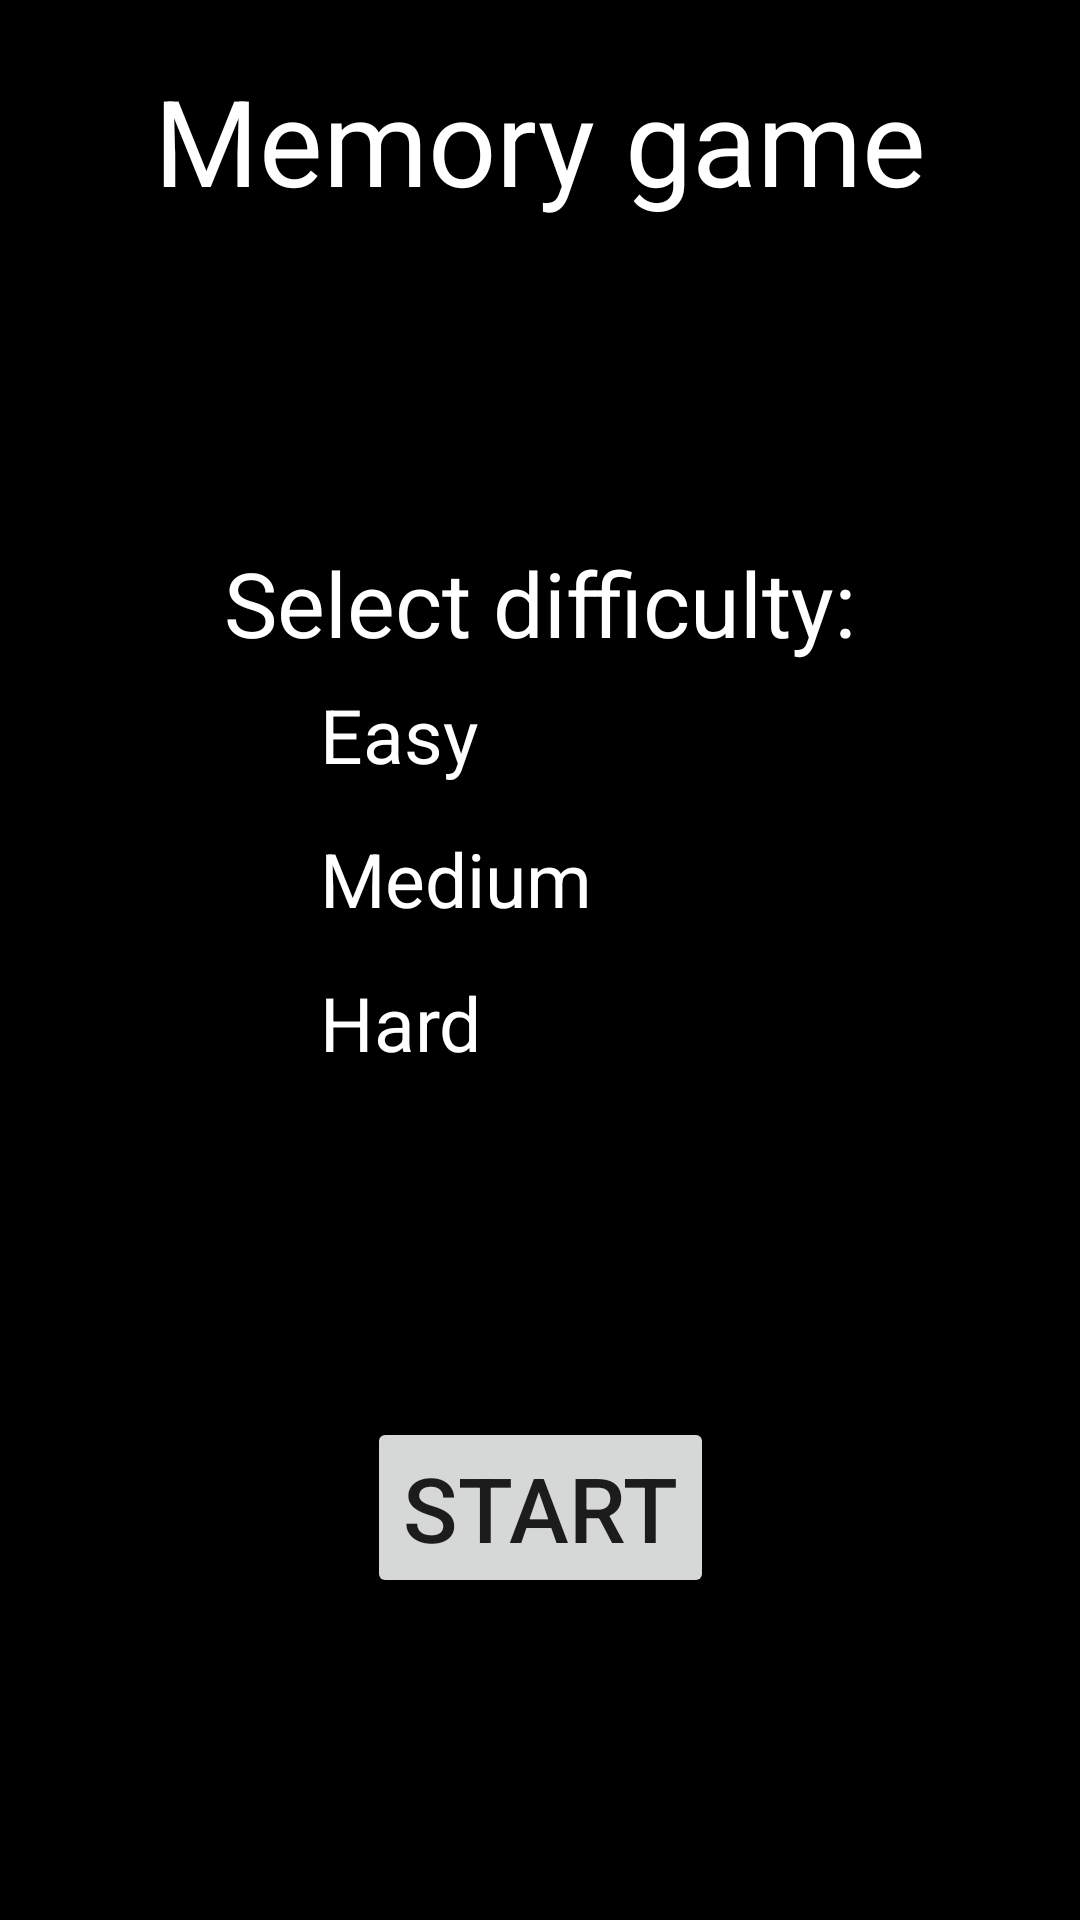

Produce the Android XML layout that renders to this screen, including the resource entries it uses.
<!-- AndroidManifest.xml: application theme Theme.Memory_game -->
<!-- res/layout/activity_main2.xml -->
<?xml version="1.0" encoding="utf-8"?>
<androidx.constraintlayout.widget.ConstraintLayout xmlns:android="http://schemas.android.com/apk/res/android"
    xmlns:app="http://schemas.android.com/apk/res-auto"
    xmlns:tools="http://schemas.android.com/tools"
    android:layout_width="match_parent"
    android:layout_height="match_parent"
    android:background="@color/black"
    android:orientation="vertical"
    tools:context=".MainActivity2">

    <TextView
        android:id="@+id/txt_name"
        android:layout_width="match_parent"
        android:layout_height="wrap_content"
        android:layout_marginTop="20dp"
        android:gravity="center"
        android:text="@string/memory_game"
        android:textColor="@color/white"
        android:textSize="40sp"
        app:layout_constraintLeft_toLeftOf="parent"
        app:layout_constraintRight_toRightOf="parent"
        app:layout_constraintTop_toTopOf="parent" />

    <RadioGroup
        android:id="@+id/radio_group"
        android:layout_width="wrap_content"
        android:layout_height="wrap_content"
        android:orientation="vertical"
        app:layout_constraintBottom_toTopOf="@id/start"
        app:layout_constraintLeft_toLeftOf="parent"
        app:layout_constraintRight_toRightOf="parent"
        app:layout_constraintTop_toBottomOf="@id/txt_name">

        <TextView
            android:layout_width="wrap_content"
            android:layout_height="wrap_content"
            android:text="@string/select_difficulty"
            android:textColor="@color/white"
            android:textSize="30sp" />

        <RadioButton
            android:id="@+id/easy"
            android:layout_width="wrap_content"
            android:layout_height="wrap_content"
            android:text="@string/easy"
            android:textColor="@color/white"
            android:textSize="25sp" />

        <RadioButton
            android:id="@+id/medium"
            android:layout_width="wrap_content"
            android:layout_height="wrap_content"
            android:text="@string/medium"
            android:textColor="@color/white"
            android:textSize="25sp" />

        <RadioButton
            android:id="@+id/hard"
            android:layout_width="wrap_content"
            android:layout_height="wrap_content"
            android:text="@string/hard"
            android:textColor="@color/white"
            android:textSize="25sp" />

    </RadioGroup>

    <Button
        android:id="@+id/start"
        android:layout_width="wrap_content"
        android:layout_height="wrap_content"
        android:text="@string/start"
        android:textSize="30sp"
        app:layout_constraintTop_toBottomOf="@id/radio_group"
        app:layout_constraintBottom_toBottomOf="parent"
        app:layout_constraintLeft_toLeftOf="parent"
        app:layout_constraintRight_toRightOf="parent" />

</androidx.constraintlayout.widget.ConstraintLayout>
<!-- resources referenced by this layout -->
<resources>
  <string name="easy">Easy</string>
  <string name="hard">Hard</string>
  <string name="medium">Medium</string>
  <string name="memory_game">Memory game</string>
  <string name="select_difficulty">Select difficulty:</string>
  <string name="start">Start</string>
  <style name="Theme.Memory_game" parent="Theme.MaterialComponents.DayNight.DarkActionBar">
          
          <item name="colorPrimary">@color/purple_500</item>
          <item name="colorPrimaryVariant">@color/purple_700</item>
          <item name="colorOnPrimary">@color/white</item>
          
          <item name="colorSecondary">@color/teal_200</item>
          <item name="colorSecondaryVariant">@color/teal_700</item>
          <item name="colorOnSecondary">@color/black</item>
          
          <item name="android:statusBarColor" tools:targetApi="l">?attr/colorPrimaryVariant</item>
          
      </style>
  <!-- not gathered from this repository: default colours our renderer supplied (Android Studio template values) -->
  <color name="purple_500">#FF6200EE</color>
  <color name="purple_700">#FF3700B3</color>
  <color name="teal_200">#FF03DAC5</color>
  <color name="teal_700">#FF018786</color>
  <color name="black">#FF000000</color>
  <color name="white">#FFFFFFFF</color>
</resources>
